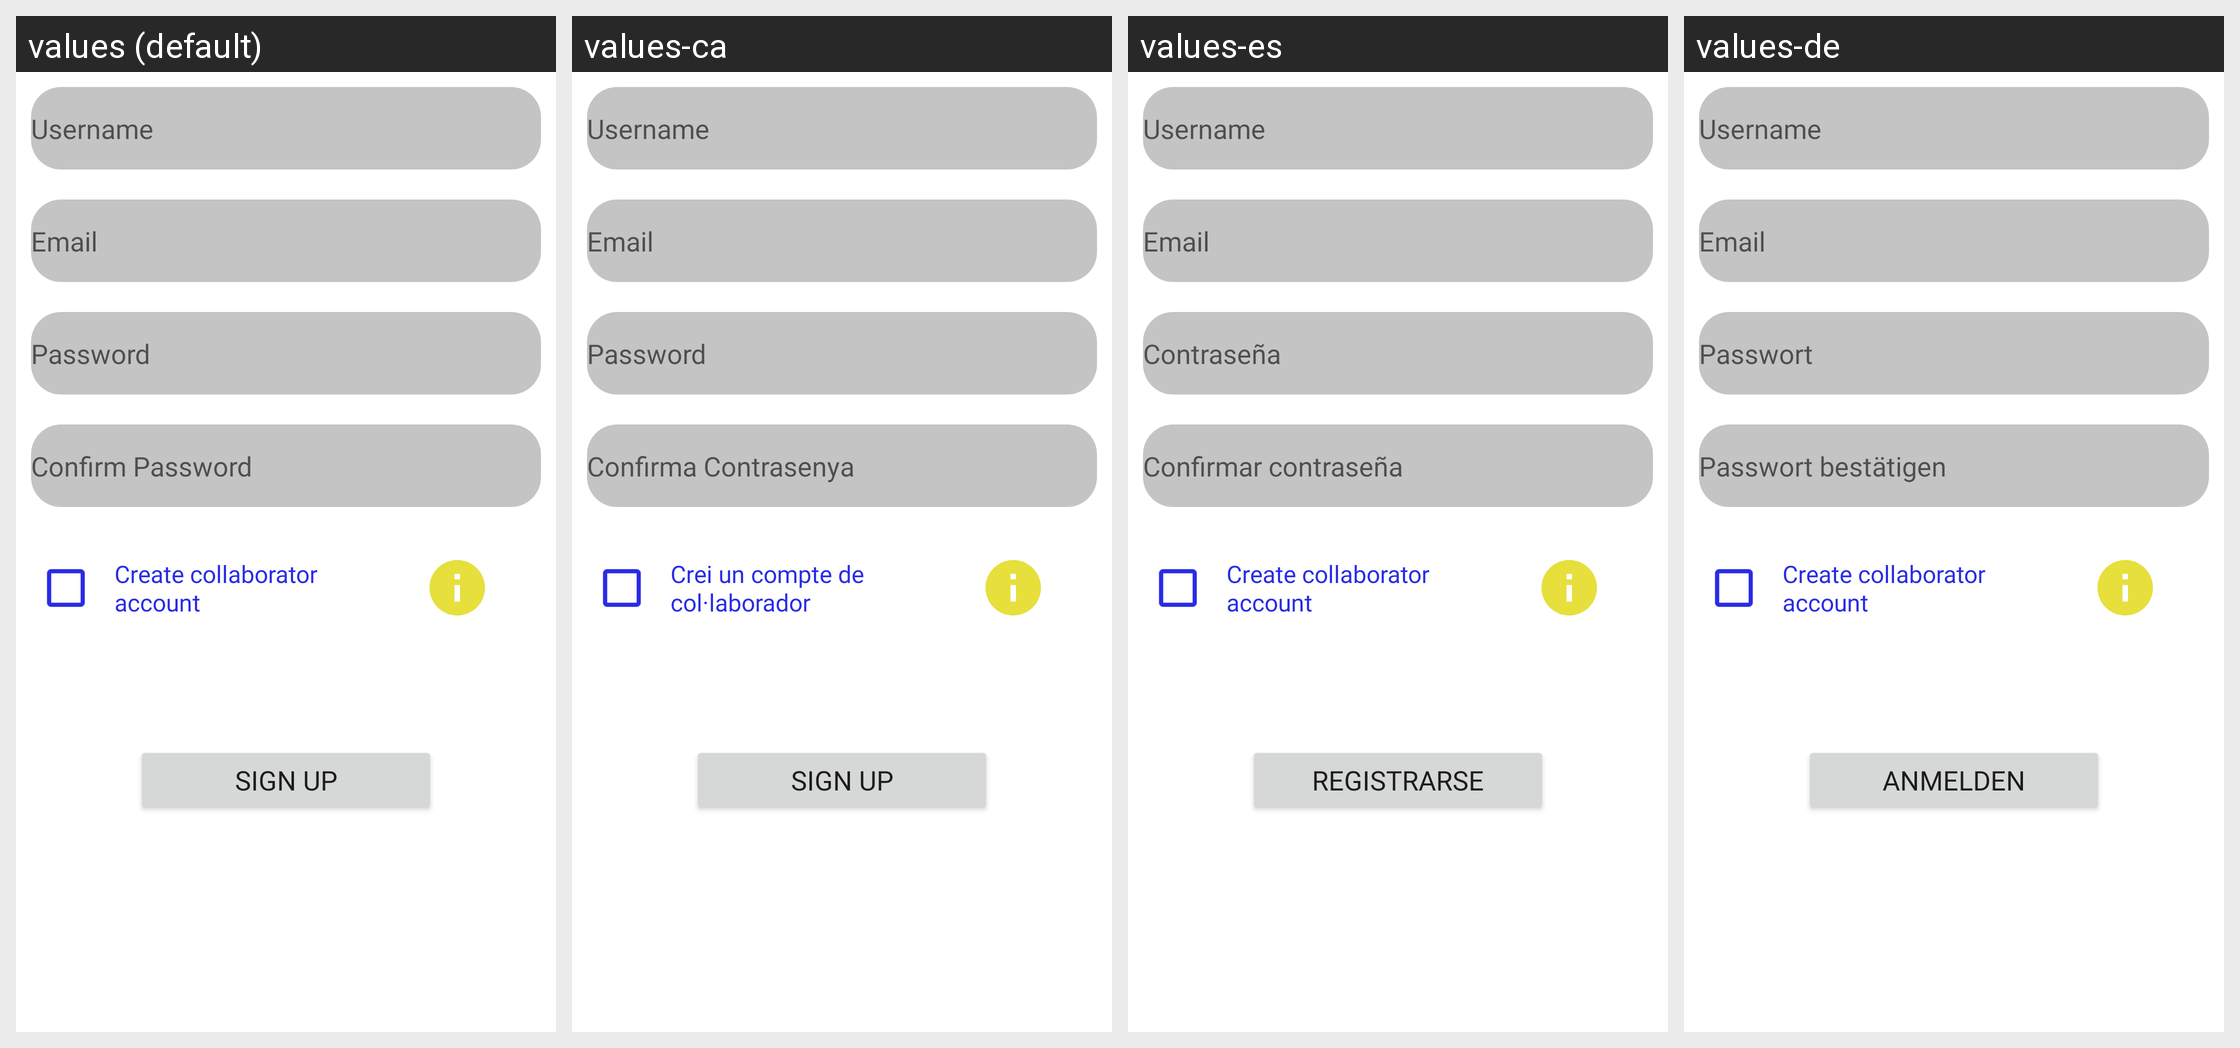

Here is an Android app screen in its default locale and in the app's own translations. Write out the translated-string differences for the strings that appear on this screen.
Android screen res/layout/fragment_sign_up.xml rendered under 4 locales, left to right: values (default), values-ca, values-es, values-de. Device: Nexus 5 (rendered at 1080×1920; each locale shown at half size, 540×960, under a caption strip naming it); theme Theme.Anna.NoActionBar.
Other locales in the repository, not shown: values-en, values-fr, values-it.
Strings drawn on this screen, with the default value and each locale's value (text and hints the layout hard-codes, and strings that could not be matched under every locale, appear in the picture but are not listed):

email
  values: Email
  values-ca: Email
  values-es: Email
  values-de: Email

confirmPassword
  values: Confirm Password
  values-ca: Confirma Contrasenya
  values-es: Confirmar contraseña
  values-de: Passwort bestätigen

collaboratorAccountCreation
  values: Create collaborator account
  values-ca: Crei un compte de col·laborador
  values-es: Create collaborator account
  values-de: Create collaborator account
